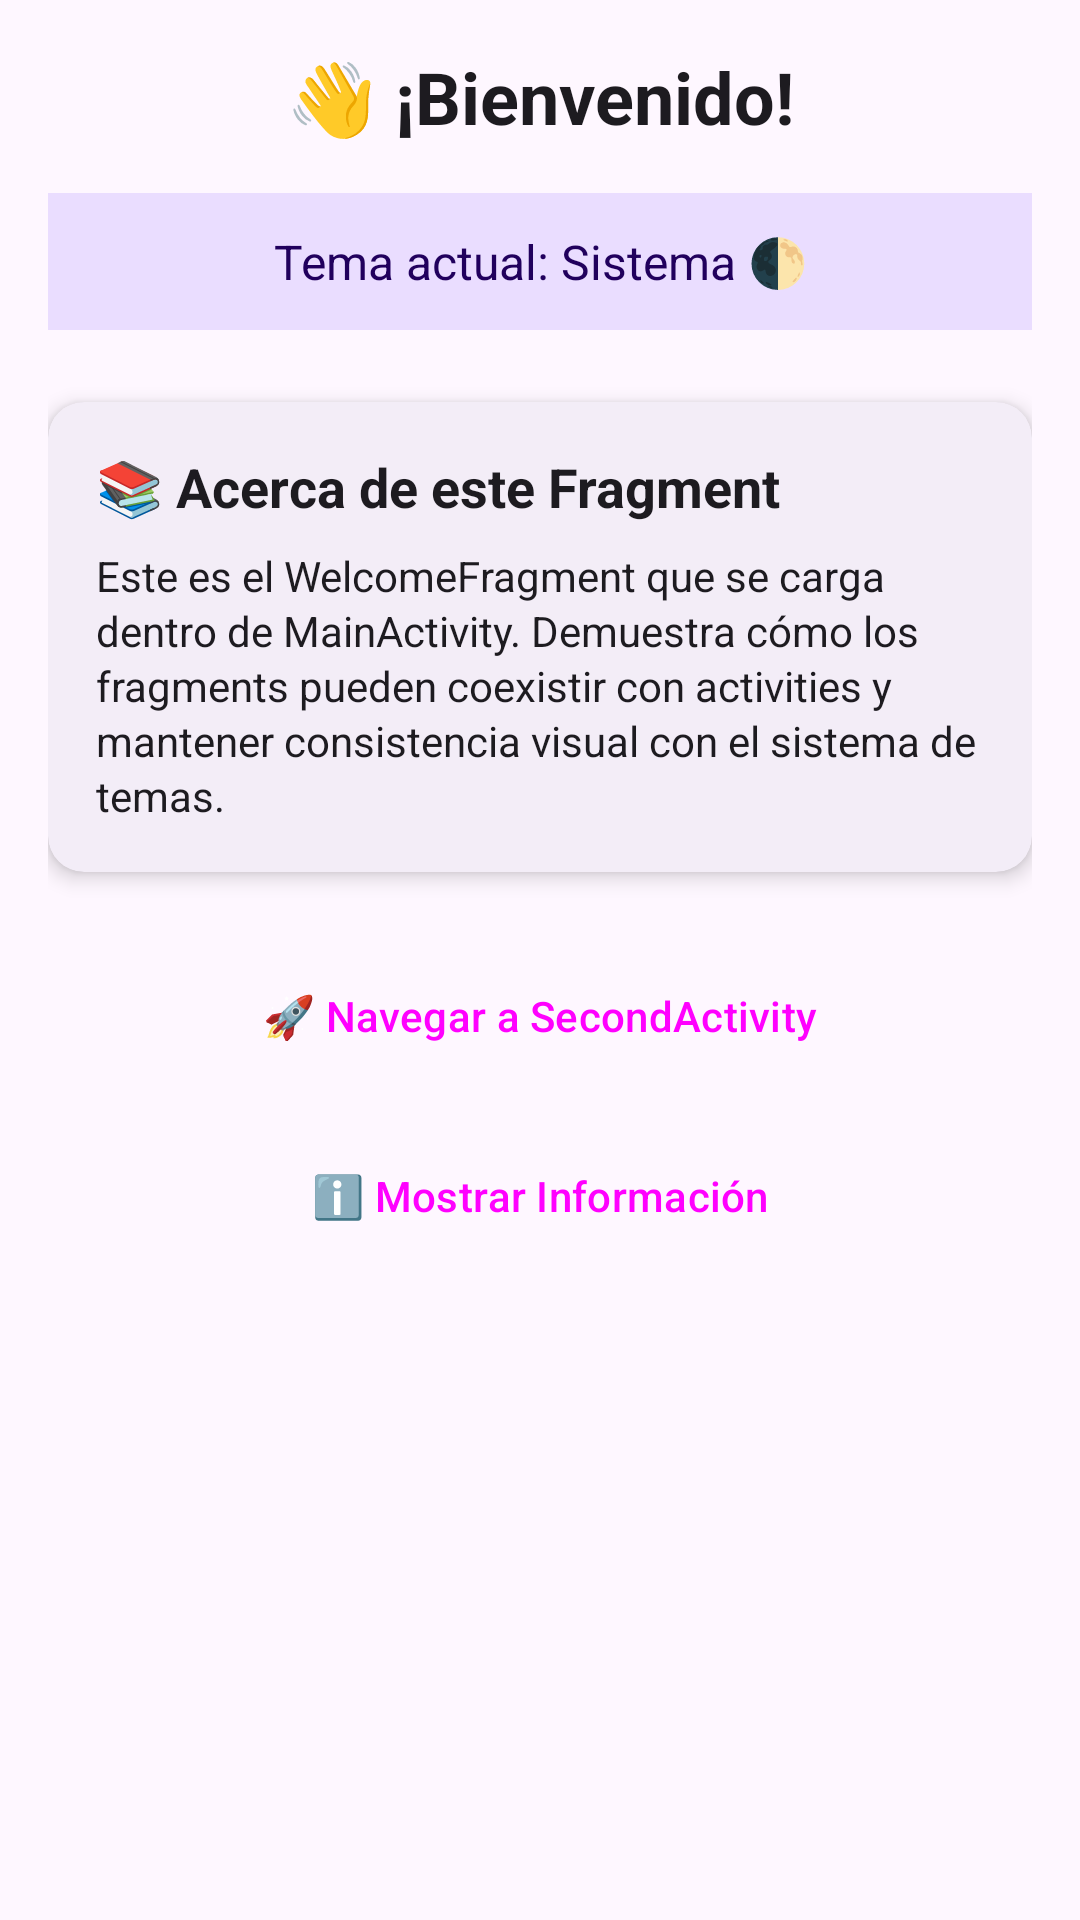

Android layout source for this screen:
<!-- AndroidManifest.xml: application theme Theme.AndroidFragmentExample -->
<!-- res/layout/fragment_welcome.xml -->
<?xml version="1.0" encoding="utf-8"?>
<ScrollView xmlns:android="http://schemas.android.com/apk/res/android"
    xmlns:app="http://schemas.android.com/apk/res-auto"
    android:layout_width="match_parent"
    android:layout_height="match_parent"
    android:background="?attr/colorSurface"
    android:padding="16dp">

    <LinearLayout
        android:layout_width="match_parent"
        android:layout_height="wrap_content"
        android:orientation="vertical"
        android:gravity="center">

        
        <TextView
            android:id="@+id/tvFragmentTitle"
            android:layout_width="match_parent"
            android:layout_height="wrap_content"
            android:text="👋 ¡Bienvenido!"
            android:textSize="24sp"
            android:textStyle="bold"
            android:textAlignment="center"
            android:textColor="?attr/colorOnSurface"
            android:layout_marginBottom="16dp" />

        
        <TextView
            android:id="@+id/tvThemeInfo"
            android:layout_width="match_parent"
            android:layout_height="wrap_content"
            android:text="Tema actual: Sistema 🌓"
            android:textSize="16sp"
            android:textAlignment="center"
            android:padding="12dp"
            android:background="?attr/colorPrimaryContainer"
            android:textColor="?attr/colorOnPrimaryContainer"
            android:layout_marginBottom="24dp" />

        
        <androidx.cardview.widget.CardView
            android:layout_width="match_parent"
            android:layout_height="wrap_content"
            android:layout_marginBottom="24dp"
            app:cardCornerRadius="12dp"
            app:cardElevation="4dp"
            app:cardBackgroundColor="?attr/colorSurfaceContainer">

            <LinearLayout
                android:layout_width="match_parent"
                android:layout_height="wrap_content"
                android:orientation="vertical"
                android:padding="16dp">

                <TextView
                    android:layout_width="match_parent"
                    android:layout_height="wrap_content"
                    android:text="📚 Acerca de este Fragment"
                    android:textSize="18sp"
                    android:textStyle="bold"
                    android:textColor="?attr/colorOnSurface"
                    android:layout_marginBottom="8dp" />

                <TextView
                    android:layout_width="match_parent"
                    android:layout_height="wrap_content"
                    android:text="Este es el WelcomeFragment que se carga dentro de MainActivity. Demuestra cómo los fragments pueden coexistir con activities y mantener consistencia visual con el sistema de temas."
                    android:textSize="14sp"
                    android:textColor="?attr/colorOnSurface"
                    android:lineSpacingExtra="2dp" />

            </LinearLayout>

        </androidx.cardview.widget.CardView>

        
        <Button
            android:id="@+id/btnNavigateFromFragment"
            android:layout_width="match_parent"
            android:layout_height="wrap_content"
            android:text="🚀 Navegar a SecondActivity"
            android:layout_marginBottom="12dp"
            style="@style/Widget.Material3.Button" />

        <Button
            android:id="@+id/btnShowInfo"
            android:layout_width="match_parent"
            android:layout_height="wrap_content"
            android:text="ℹ️ Mostrar Información"
            android:layout_marginBottom="16dp"
            style="@style/Widget.Material3.Button.TonalButton" />

        
        <TextView
            android:id="@+id/tvFragmentInfo"
            android:layout_width="match_parent"
            android:layout_height="wrap_content"
            android:visibility="gone"
            android:padding="16dp"
            android:background="?attr/colorSecondaryContainer"
            android:textColor="?attr/colorOnSecondaryContainer"
            android:textSize="14sp"
            android:lineSpacingExtra="2dp" />

    </LinearLayout>

</ScrollView>
<!-- resources referenced by this layout -->
<resources>
  <style name="Theme.AndroidFragmentExample" parent="Theme.Material3.DayNight">
          <item name="colorPrimary">@color/purple_500</item>
          <item name="colorPrimaryVariant">@color/purple_700</item>
          <item name="colorOnPrimary">@color/white</item>
          <item name="colorSecondary">@color/teal_200</item>
          <item name="colorSecondaryVariant">@color/teal_700</item>
          <item name="colorOnSecondary">@color/black</item>
          <item name="android:statusBarColor" tools:targetApi="l">?attr/colorPrimaryVariant</item>
          <item name="android:windowLightStatusBar" tools:targetApi="m">true</item>
      </style>
  <!-- not gathered from this repository: default colours our renderer supplied (Android Studio template values) -->
  <color name="purple_500">#FF6200EE</color>
  <color name="purple_700">#FF3700B3</color>
  <color name="teal_200">#FF03DAC5</color>
  <color name="teal_700">#FF018786</color>
  <color name="black">#FF000000</color>
  <color name="white">#FFFFFFFF</color>
</resources>
